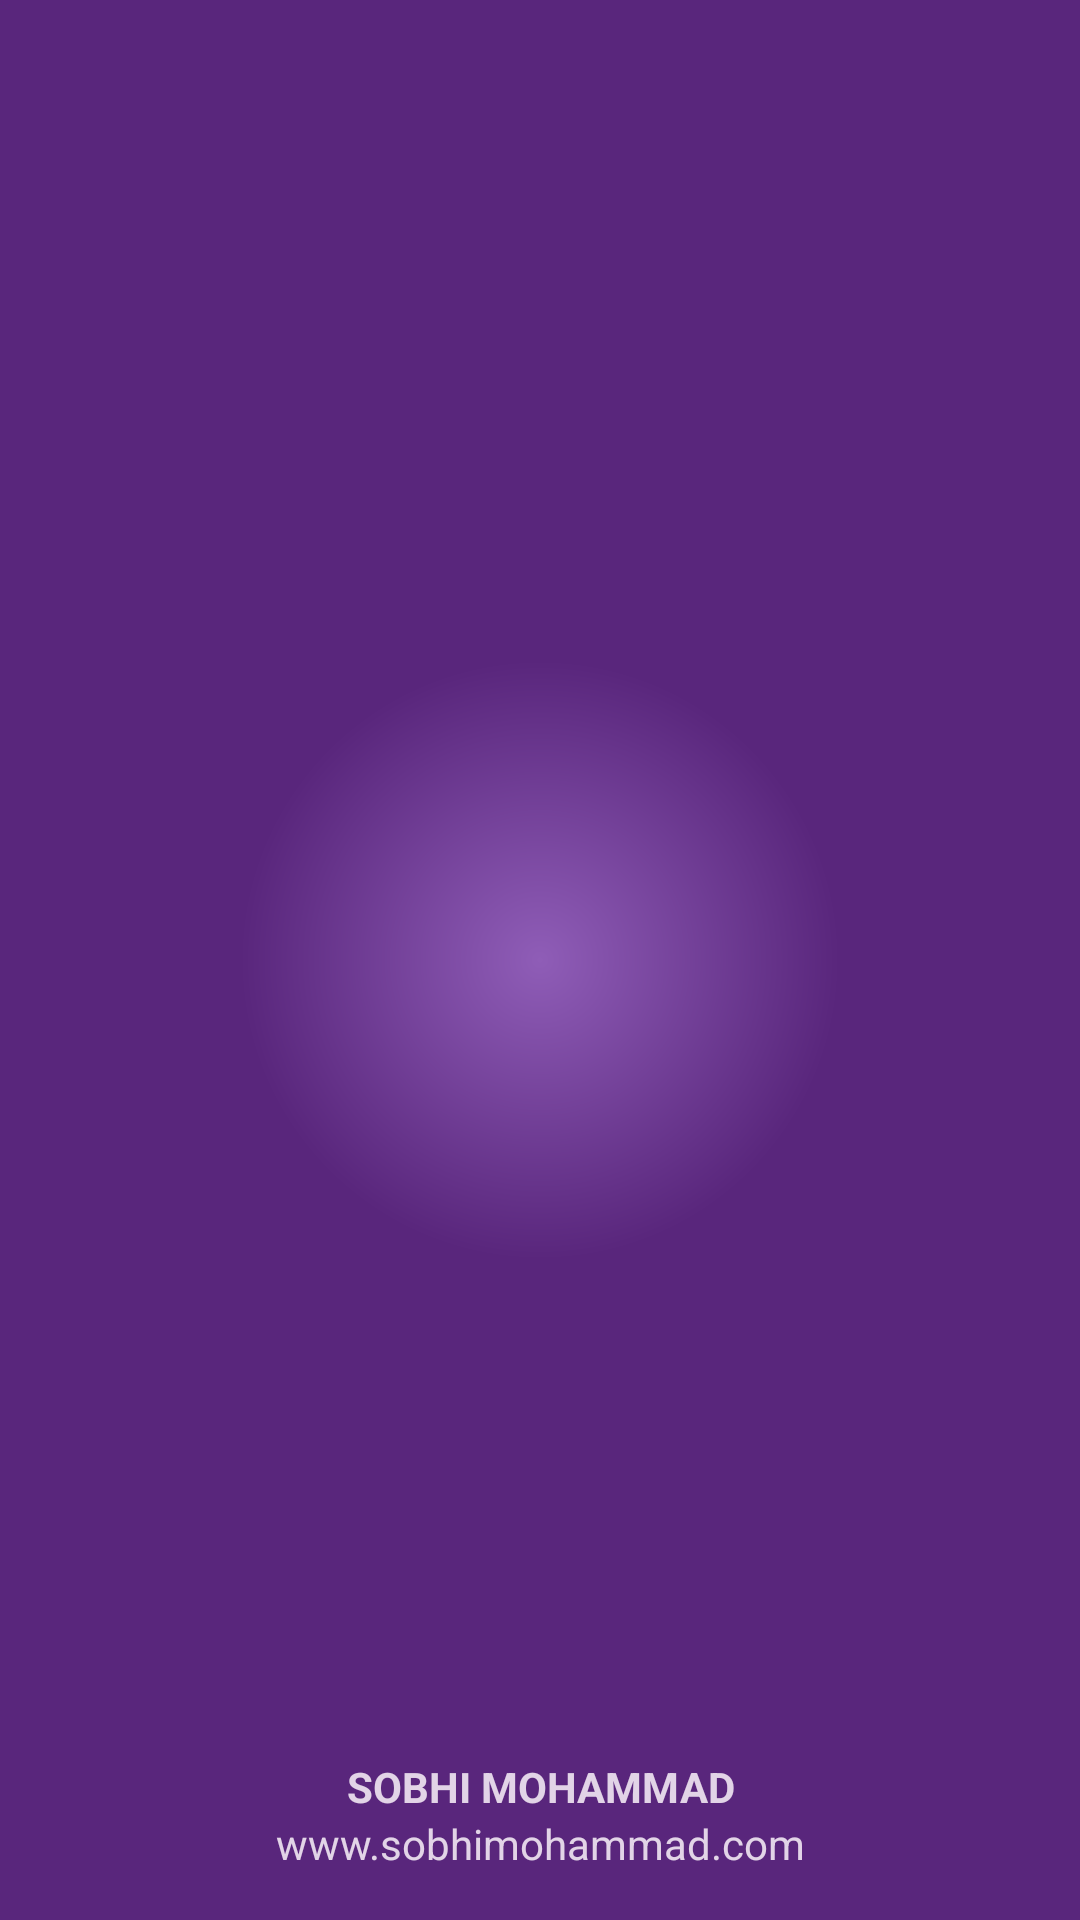

Produce the Android XML layout that renders to this screen, including the resource entries it uses.
<!-- AndroidManifest.xml: application theme AppTheme -->
<!-- res/layout/nav_header_main.xml -->
<?xml version="1.0" encoding="utf-8"?>
<LinearLayout xmlns:android="http://schemas.android.com/apk/res/android"
    xmlns:app="http://schemas.android.com/apk/res-auto"
    android:layout_width="match_parent"
    android:layout_height="@dimen/nav_header_height"
    android:background="@drawable/cyrcle_gradient"
    android:gravity="bottom"
    android:orientation="vertical"
    android:paddingLeft="@dimen/activity_horizontal_margin"
    android:paddingTop="@dimen/activity_vertical_margin"
    android:paddingRight="@dimen/activity_horizontal_margin"
    android:paddingBottom="@dimen/activity_vertical_margin"
    android:theme="@style/ThemeOverlay.AppCompat.Dark">

    <ImageView
        android:layout_gravity="center_horizontal"
        android:id="@+id/imageView"
        android:layout_width="wrap_content"
        android:layout_height="wrap_content"
        android:contentDescription="@string/nav_header_desc"
        android:paddingTop="@dimen/nav_header_vertical_spacing"
        app:srcCompat="@mipmap/ic_launcher_round" />

    <TextView
        android:textStyle="bold"
        android:textAllCaps="true"
        android:textAlignment="center"
        android:textColor="@color/lightTextColor"
        android:layout_width="match_parent"
        android:layout_height="wrap_content"
        android:paddingTop="@dimen/nav_header_vertical_spacing"
        android:text="@string/nav_header_title"
        android:textAppearance="@style/TextAppearance.AppCompat.Body1" />

    <TextView
        android:textAlignment="center"
        android:textColor="@color/lightTextColor"
        android:id="@+id/textView"
        android:layout_width="match_parent"
        android:layout_height="wrap_content"
        android:text="@string/nav_header_subtitle" />

</LinearLayout>
<!-- resources referenced by this layout -->
<resources>
  <color name="lightTextColor">#e2d4e7</color>
  <dimen name="activity_horizontal_margin">16dp</dimen>
  <dimen name="activity_vertical_margin">16dp</dimen>
  <dimen name="nav_header_height">176dp</dimen>
  <dimen name="nav_header_vertical_spacing">8dp</dimen>
  <!-- drawable cyrcle_gradient (drawable) -->
  <?xml version="1.0" encoding="utf-8"?>
  <shape xmlns:android="http://schemas.android.com/apk/res/android"
      android:shape="rectangle">
      <gradient
          android:angle="45"
          android:endColor="#FF59267c"
          android:startColor="#FF8f5db7"
          android:type="linear" />
  
      <gradient
          android:type="radial"
          android:centerX="50%"
          android:centerY="50%"
          android:startColor="#FF8f5db7"
          android:endColor="#FF59267c"
          android:gradientRadius="300"/>
  </shape>
  <!-- mipmap ic_launcher_round: png bitmap (mipmap-hdpi, 11921 bytes) -->
  <string name="nav_header_desc">Navigation header</string>
  <string name="nav_header_subtitle">www.sobhimohammad.com</string>
  <string name="nav_header_title">Sobhi Mohammad</string>
  <style name="AppTheme" parent="Theme.AppCompat.Light.DarkActionBar">
          
          <item name="colorPrimary">@color/colorPrimary</item>
          <item name="colorPrimaryDark">@color/colorPrimaryDark</item>
          <item name="colorAccent">@color/colorAccent</item>
          <item name="android:textColor">@color/darkTextColor</item>
          <item name="android:textColorPrimary">@color/normalTextColor</item>
          <item name="android:textColorSecondary">@color/darkTextColor</item>
          <item name="android:textSize">@dimen/text_size</item>
      </style>
  <color name="colorPrimary">#8f5db7</color>
  <color name="colorPrimaryDark">#59267c</color>
  <color name="colorAccent">#991180</color>
  <color name="darkTextColor">#212121</color>
  <color name="normalTextColor">#4c007f</color>
  <dimen name="text_size">14sp</dimen>
</resources>
